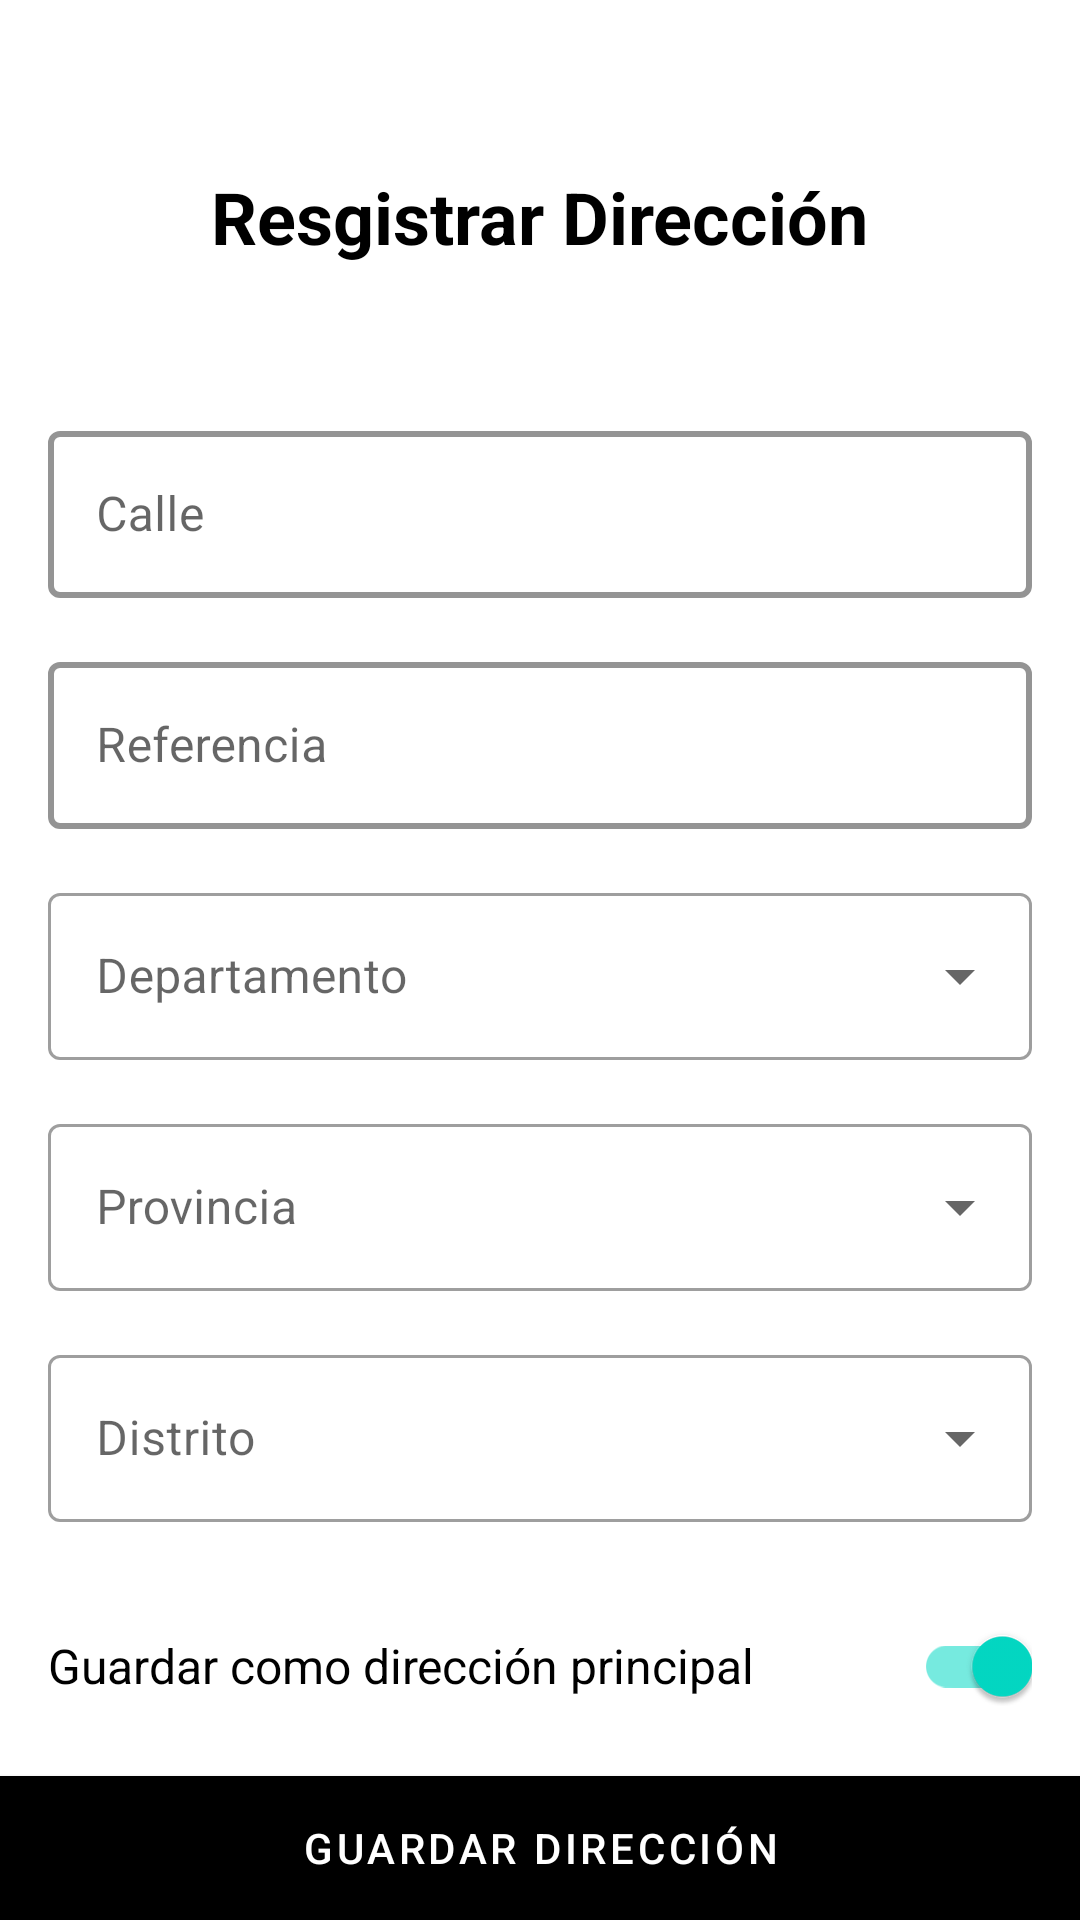

Reconstruct the res/layout file that produces this screen, plus the resources it refers to.
<!-- AndroidManifest.xml: application theme Theme.Tienda_Ropa -->
<!-- res/layout/activity_registrar_direccion.xml -->
<?xml version="1.0" encoding="utf-8"?>
<androidx.constraintlayout.widget.ConstraintLayout xmlns:android="http://schemas.android.com/apk/res/android"
    xmlns:app="http://schemas.android.com/apk/res-auto"
    xmlns:tools="http://schemas.android.com/tools"
    android:id="@+id/main"
    android:layout_width="match_parent"
    android:layout_height="match_parent"
    tools:context=".RegistrarDireccionActivity">

    
    <ImageButton
        android:id="@+id/btnBack"
        android:layout_width="40dp"
        android:layout_height="48dp"
        android:layout_marginStart="8dp"
        android:layout_marginTop="8dp"
        android:background="@android:color/transparent"
        android:src="@drawable/ic_baseline_arrow_back_24"
        app:layout_constraintStart_toStartOf="parent"
        app:layout_constraintTop_toTopOf="parent" />

    
    <TextView
        android:id="@+id/tvTitulo"
        android:layout_width="wrap_content"
        android:layout_height="wrap_content"
        android:text="Resgistrar Dirección"
        android:textSize="24sp"
        android:textStyle="bold"
        android:textColor="#000000"
        app:layout_constraintEnd_toEndOf="parent"
        app:layout_constraintStart_toStartOf="parent"
        app:layout_constraintTop_toBottomOf="@+id/btnBack" />

    <com.google.android.material.textfield.TextInputLayout
        android:id="@+id/calle_text_input"
        android:layout_width="0dp"
        android:layout_height="wrap_content"
        android:layout_marginTop="50dp"
        android:layout_marginStart="16dp"
        android:layout_marginEnd="16dp"
        android:hint="Calle"
        app:layout_constraintTop_toBottomOf="@id/tvTitulo"
        app:layout_constraintStart_toStartOf="parent"
        app:layout_constraintEnd_toEndOf="parent">

        <com.google.android.material.textfield.TextInputEditText
            android:id="@+id/etCalle"
            android:layout_width="match_parent"
            android:layout_height="wrap_content"
            android:inputType="textPersonName"
            android:maxLines="1"
            android:textColor="#000000" />

    </com.google.android.material.textfield.TextInputLayout>
    <com.google.android.material.textfield.TextInputLayout
        android:id="@+id/referencia_text_input"
        android:layout_width="0dp"
        android:layout_height="wrap_content"
        android:layout_marginTop="16dp"
        android:layout_marginStart="16dp"
        android:layout_marginEnd="16dp"
        android:hint="Referencia"
        app:layout_constraintTop_toBottomOf="@id/calle_text_input"
        app:layout_constraintStart_toStartOf="parent"
        app:layout_constraintEnd_toEndOf="parent">

        <com.google.android.material.textfield.TextInputEditText
            android:id="@+id/etReferencia"
            android:layout_width="match_parent"
            android:layout_height="wrap_content"
            android:inputType="textPersonName"
            android:maxLines="1"
            android:textColor="#000000" />

    </com.google.android.material.textfield.TextInputLayout>

    <com.google.android.material.textfield.TextInputLayout
        android:id="@+id/departamento_text_input_layout"
        android:layout_width="match_parent"
        android:layout_height="wrap_content"
        android:hint="Departamento"
        android:layout_marginTop="16dp"
        android:layout_marginStart="16dp"
        android:layout_marginEnd="16dp"
        app:layout_constraintTop_toBottomOf="@id/referencia_text_input"
        app:layout_constraintStart_toStartOf="parent"
        app:layout_constraintEnd_toEndOf="parent"
        style="@style/Widget.MaterialComponents.TextInputLayout.OutlinedBox.ExposedDropdownMenu">

        <AutoCompleteTextView
            android:id="@+id/cbxDepartamento"
            android:layout_width="match_parent"
            android:layout_height="wrap_content"
            android:inputType="none" />
    </com.google.android.material.textfield.TextInputLayout>


    <com.google.android.material.textfield.TextInputLayout
        android:id="@+id/provincia_text_input_layout"
        android:layout_width="match_parent"
        android:layout_height="wrap_content"
        android:hint="Provincia"
        android:layout_marginTop="16dp"
        android:layout_marginStart="16dp"
        android:layout_marginEnd="16dp"
        app:layout_constraintTop_toBottomOf="@+id/departamento_text_input_layout"
        app:layout_constraintStart_toStartOf="parent"
        app:layout_constraintEnd_toEndOf="parent"
        style="@style/Widget.MaterialComponents.TextInputLayout.OutlinedBox.ExposedDropdownMenu">

        <AutoCompleteTextView
            android:id="@+id/cbxProvincia"
            android:layout_width="match_parent"
            android:layout_height="wrap_content"
            android:inputType="none" />
    </com.google.android.material.textfield.TextInputLayout>
    
    <com.google.android.material.textfield.TextInputLayout
        android:id="@+id/distrito_text_input_layout"
        android:layout_width="match_parent"
        android:layout_height="wrap_content"
        android:hint="Distrito"
        android:layout_marginTop="16dp"
        android:layout_marginStart="16dp"
        android:layout_marginEnd="16dp"
        app:layout_constraintTop_toBottomOf="@+id/provincia_text_input_layout"
        app:layout_constraintStart_toStartOf="parent"
        app:layout_constraintEnd_toEndOf="parent"
        style="@style/Widget.MaterialComponents.TextInputLayout.OutlinedBox.ExposedDropdownMenu">

        <AutoCompleteTextView
            android:id="@+id/cbxDistrito"
            android:layout_width="match_parent"
            android:layout_height="wrap_content"
            android:inputType="none" />
    </com.google.android.material.textfield.TextInputLayout>
    
    <LinearLayout
        android:id="@+id/linearSwitch"
        android:layout_width="0dp"
        android:layout_height="wrap_content"
        android:orientation="horizontal"
        android:gravity="center_vertical"
        android:layout_marginStart="16dp"
        android:layout_marginEnd="16dp"
        android:layout_marginTop="24dp"
        app:layout_constraintTop_toBottomOf="@id/distrito_text_input_layout"
        app:layout_constraintStart_toStartOf="parent"
        app:layout_constraintEnd_toEndOf="parent">

        <TextView
            android:id="@+id/tvGuardarPrincipal"
            android:layout_width="0dp"
            android:layout_weight="1"
            android:layout_height="wrap_content"
            android:text="Guardar como dirección principal"
            android:textSize="16sp"
            android:textColor="#000000"/>

        <com.google.android.material.switchmaterial.SwitchMaterial
            android:id="@+id/switchGuardarPrincipal"
            android:layout_width="wrap_content"
            android:layout_height="wrap_content"
            app:showText="false"
            android:checked="true"/>
    </LinearLayout>
    <com.google.android.material.button.MaterialButton
        android:id="@+id/btnGuardarDireccion"
        android:layout_width="0dp"
        android:layout_height="wrap_content"
        android:text="Guardar Dirección"
        android:backgroundTint="#000000"
        android:textColor="#FFFFFF"
        app:cornerRadius="0dp"
        app:layout_constraintBottom_toBottomOf="parent"
        app:layout_constraintStart_toStartOf="parent"
        app:layout_constraintEnd_toEndOf="parent"
        android:insetTop="0dp"
        android:insetBottom="0dp"
        android:insetLeft="0dp"
        android:insetRight="0dp" />


</androidx.constraintlayout.widget.ConstraintLayout>
<!-- resources referenced by this layout -->
<resources>
  <style name="Theme.Tienda_Ropa" parent="Theme.MaterialComponents.DayNight.DarkActionBar">
          
          <item name="colorPrimary">@color/purple_500</item>
          <item name="colorPrimaryVariant">@color/purple_700</item>
          <item name="colorOnPrimary">@color/white</item>
          
          <item name="colorSecondary">@color/teal_200</item>
          <item name="colorSecondaryVariant">@color/teal_700</item>
          <item name="colorOnSecondary">@color/black</item>
          
          <item name="android:statusBarColor">?attr/colorPrimaryVariant</item>
          
  
          <item name="windowActionBar">false</item>
          <item name="windowNoTitle">true</item>
  
  
          
          <item name="textInputStyle">@style/Widget.Tienda_Ropa.TextInputLayout.OutlinedBox</item>
  
      </style>
  <color name="purple_500">#FF6200EE</color>
  <color name="purple_700">#FF3700B3</color>
  <color name="white">#FFFFFFFF</color>
  <color name="teal_200">#FF03DAC5</color>
  <color name="teal_700">#FF018786</color>
  <color name="black">#FF000000</color>
  <style name="Widget.Tienda_Ropa.TextInputLayout.OutlinedBox" parent="Widget.MaterialComponents.TextInputLayout.OutlinedBox">
          <item name="boxBackgroundColor">@android:color/white</item> 
          <item name="boxStrokeColor">@color/black</item>        
          <item name="boxStrokeWidth">2dp</item>                      
          <item name="hintTextColor">@color/black</item>         
      </style>
</resources>
